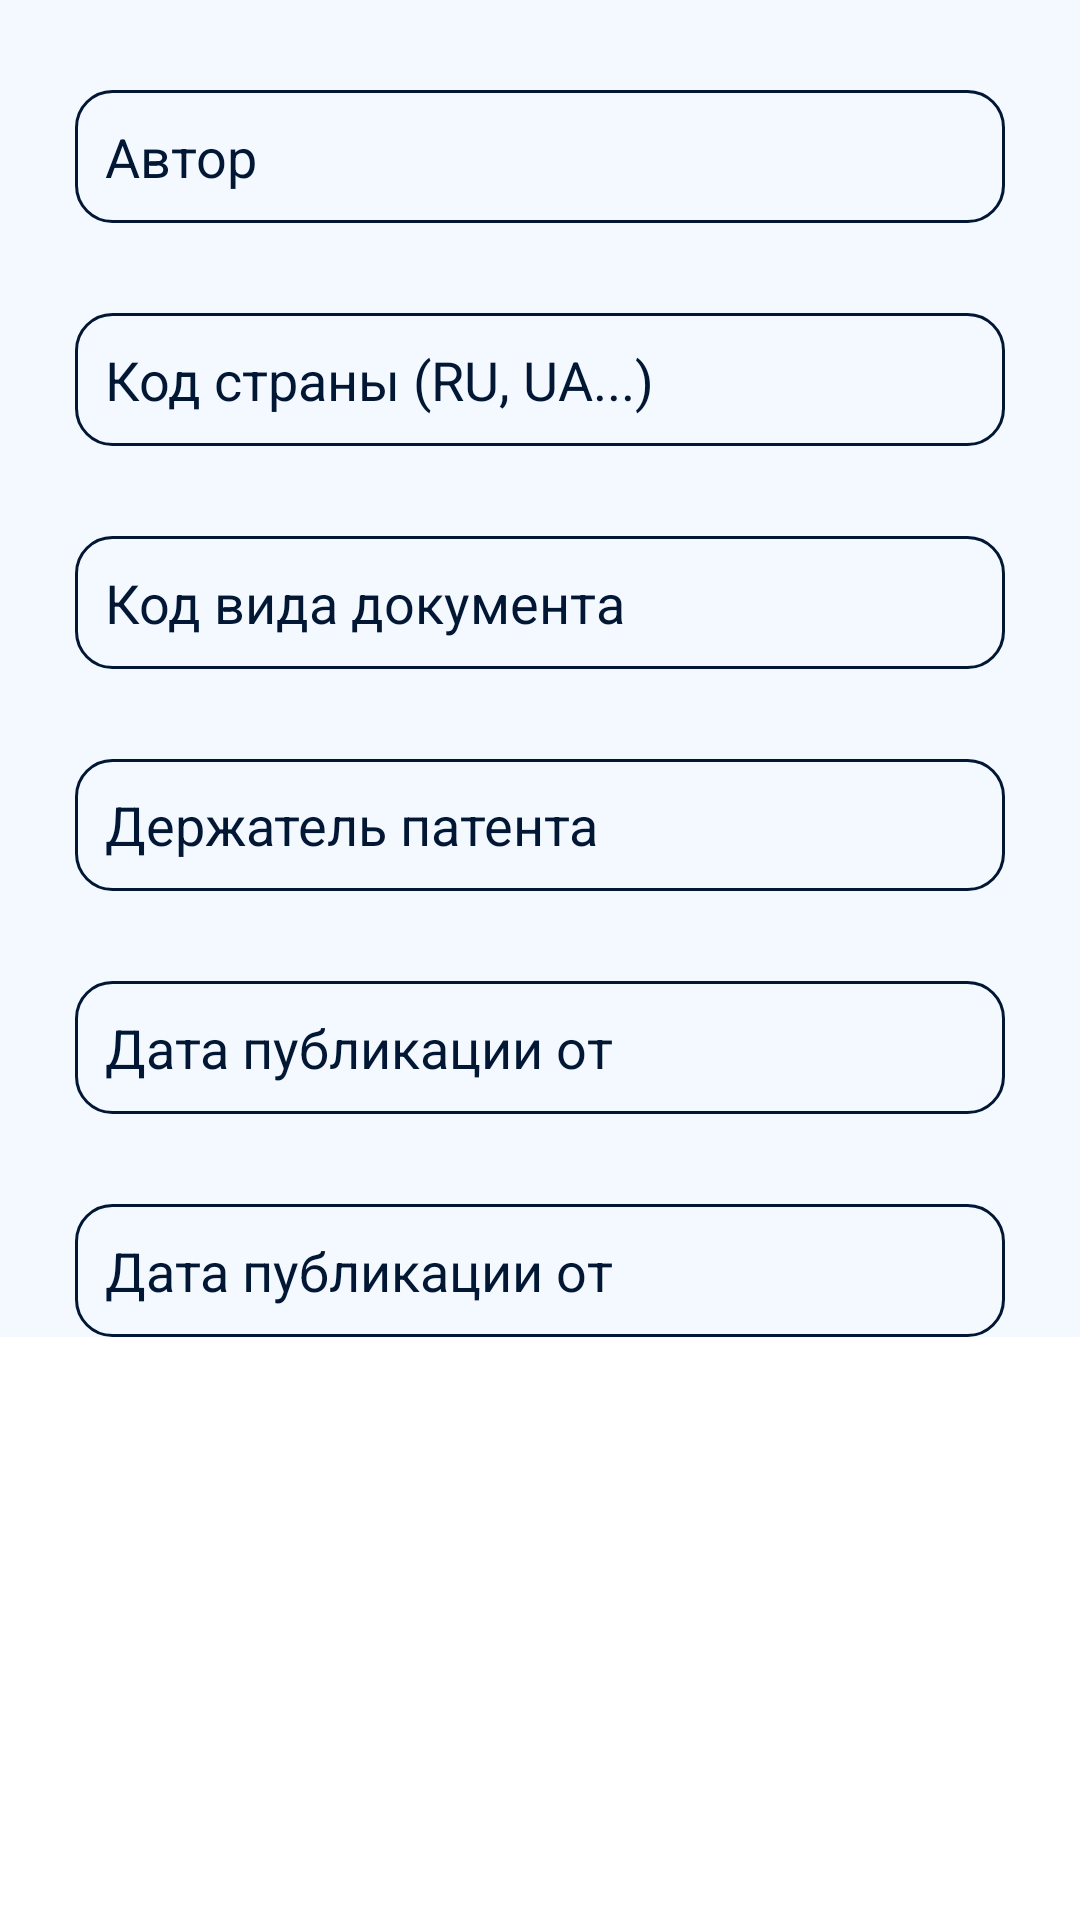

Write the Android layout XML for this screen, with the resource values it uses.
<!-- AndroidManifest.xml: application theme Theme.RequestRosPat -->
<!-- res/layout/activity_main.xml -->
<?xml version="1.0" encoding="utf-8"?>
<androidx.coordinatorlayout.widget.CoordinatorLayout xmlns:android="http://schemas.android.com/apk/res/android"
    xmlns:app="http://schemas.android.com/apk/res-auto"
    android:layout_width="match_parent"
    android:layout_height="match_parent">

    <androidx.constraintlayout.widget.ConstraintLayout
        android:layout_width="match_parent"
        android:layout_height="wrap_content">

        <ListView
            android:id="@+id/listView"
            android:layout_width="match_parent"
            android:layout_height="0dp"
            android:layout_marginStart="16dp"
            android:layout_marginTop="30dp"
            android:layout_marginEnd="16dp"
            android:divider="@null"
            android:dividerHeight="33dp"
            app:layout_constraintEnd_toEndOf="parent"
            app:layout_constraintStart_toStartOf="parent"
            app:layout_constraintTop_toTopOf="parent">

        </ListView>
    </androidx.constraintlayout.widget.ConstraintLayout>

    <include layout="@layout/filter_fragment" />

    <FrameLayout
        android:id="@+id/mainScreenActivity_Container"
        android:layout_width="match_parent"
        android:layout_height="match_parent"
        app:layout_constraintEnd_toEndOf="parent"
        app:layout_constraintStart_toStartOf="parent"
        app:layout_constraintTop_toTopOf="parent">

    </FrameLayout>

    <RelativeLayout
        android:id="@+id/loadingPanel"
        android:layout_width="match_parent"
        android:layout_height="match_parent"
        android:gravity="center">

        <ProgressBar
            android:layout_width="wrap_content"
            android:layout_height="wrap_content"
            android:indeterminate="true" />
    </RelativeLayout>
</androidx.coordinatorlayout.widget.CoordinatorLayout>
<!-- res/layout/filter_fragment.xml (included above) -->
<?xml version="1.0" encoding="utf-8"?>
<androidx.constraintlayout.widget.ConstraintLayout xmlns:android="http://schemas.android.com/apk/res/android"
    xmlns:app="http://schemas.android.com/apk/res-auto"
    xmlns:tools="http://schemas.android.com/tools"
    android:layout_width="match_parent"
    android:layout_height="wrap_content"
    android:id="@+id/bottom_sheet"
    android:background="#F4F8FF">

    <EditText
        android:id="@+id/etAuthor"
        android:layout_width="0dp"
        android:layout_height="0dp"
        android:layout_marginStart="25dp"
        android:layout_marginTop="30dp"
        android:layout_marginEnd="25dp"
        android:background="@drawable/edit_text_style"
        android:hint="Автор"
        android:paddingHorizontal="10dp"
        android:textColorHint="#011734"
        app:layout_constraintDimensionRatio="7:1"
        app:layout_constraintEnd_toEndOf="parent"
        app:layout_constraintStart_toStartOf="parent"
        app:layout_constraintTop_toTopOf="parent" />

    <EditText
        android:id="@+id/etCountry"
        android:layout_width="0dp"
        android:layout_height="0dp"
        android:layout_marginTop="30dp"
        android:textColorHint="#011734"
        android:hint="Код страны (RU, UA...)"
        app:layout_constraintDimensionRatio="7:1"
        app:layout_constraintEnd_toEndOf="@+id/etAuthor"
        app:layout_constraintStart_toStartOf="@+id/etAuthor"
        app:layout_constraintTop_toBottomOf="@+id/etAuthor"
        android:background="@drawable/edit_text_style"
        android:paddingHorizontal="10dp"/>

    <EditText
        android:id="@+id/etKind"
        android:layout_width="0dp"
        android:layout_height="0dp"
        android:layout_marginTop="30dp"
        android:textColorHint="#011734"
        android:hint="Код вида документа"
        app:layout_constraintDimensionRatio="7:1"
        app:layout_constraintEnd_toEndOf="@+id/etCountry"
        app:layout_constraintStart_toStartOf="@+id/etCountry"
        app:layout_constraintTop_toBottomOf="@+id/etCountry"
        android:background="@drawable/edit_text_style"
        android:paddingHorizontal="10dp"/>

    <EditText
        android:id="@+id/etPatentHolder"
        android:layout_width="0dp"
        android:layout_height="0dp"
        android:layout_marginTop="30dp"
        android:hint="Держатель патента"
        app:layout_constraintDimensionRatio="7:1"
        android:textColorHint="#011734"
        app:layout_constraintEnd_toEndOf="@+id/etKind"
        app:layout_constraintStart_toStartOf="@+id/etKind"
        app:layout_constraintTop_toBottomOf="@+id/etKind"
        android:background="@drawable/edit_text_style"
        android:paddingHorizontal="10dp"/>

    <EditText
        android:id="@+id/etDateLeft"
        android:layout_width="0dp"
        android:layout_height="0dp"
        android:layout_marginTop="30dp"
        android:background="@drawable/edit_text_style"
        android:hint="Дата публикации от"
        android:paddingHorizontal="10dp"
        android:textColorHint="#011734"
        app:layout_constraintDimensionRatio="7:1"
        app:layout_constraintEnd_toEndOf="@+id/etPatentHolder"
        app:layout_constraintStart_toStartOf="@+id/etPatentHolder"
        app:layout_constraintTop_toBottomOf="@+id/etPatentHolder" />

    <EditText
        android:id="@+id/etDateRight"
        android:layout_width="0dp"
        android:layout_height="0dp"
        android:layout_marginTop="30dp"
        android:background="@drawable/edit_text_style"
        android:hint="Дата публикации от"
        android:paddingHorizontal="10dp"
        android:textColorHint="#011734"
        app:layout_constraintDimensionRatio="7:1"
        app:layout_constraintEnd_toEndOf="@+id/etDateLeft"
        app:layout_constraintStart_toStartOf="@+id/etDateLeft"
        app:layout_constraintTop_toBottomOf="@+id/etDateLeft" />

</androidx.constraintlayout.widget.ConstraintLayout>
<!-- resources referenced by this layout -->
<resources>
  <!-- drawable edit_text_style (drawable) -->
  <shape xmlns:android="http://schemas.android.com/apk/res/android"
      android:thickness="0dp"
      android:shape="rectangle">
      <stroke android:width="1dp"
          android:color="#011734"/>
      <corners android:radius="12dp" />
  </shape>
  <style name="Theme.RequestRosPat" parent="Theme.MaterialComponents.DayNight.NoActionBar">
          
          <item name="colorPrimary">@color/purple_500</item>
          <item name="colorPrimaryVariant">@color/purple_700</item>
          <item name="colorOnPrimary">@color/white</item>
          
          <item name="colorSecondary">@color/teal_200</item>
          <item name="colorSecondaryVariant">@color/teal_700</item>
          <item name="colorOnSecondary">@color/black</item>
          
          <item name="android:statusBarColor" tools:targetApi="l">?attr/colorPrimaryVariant</item>
          
      </style>
  <color name="purple_500">#FF6200EE</color>
  <color name="purple_700">#FF3700B3</color>
  <color name="white">#FFFFFFFF</color>
  <color name="teal_200">#FF03DAC5</color>
  <color name="teal_700">#FF018786</color>
  <color name="black">#FF000000</color>
</resources>
